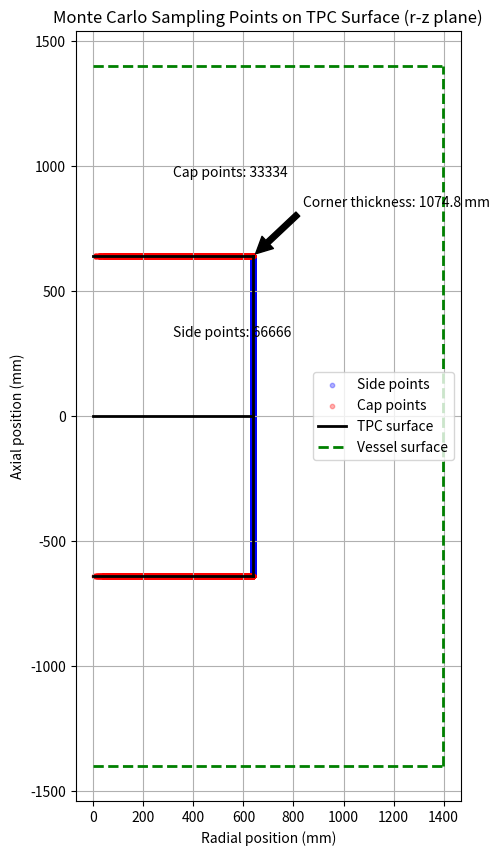
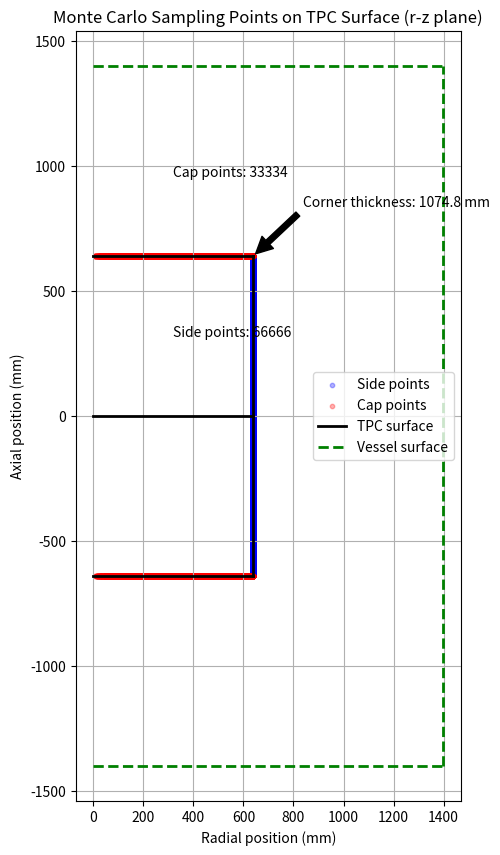

Write Python code to recreate these figures, in order.
#!/usr/bin/env python3
"""
Compute HFE metrics for:
  1) Baseline spherical cryostat
  2) Cylindrical cryostat with Monte Carlo–derived effective thickness
  3) Cylindrical cryostat with fixed 760 mm thickness

Print a simple summary without extra libraries.
"""
import numpy as np
import matplotlib.pyplot as plt

# ── Constants ────────────────────────────────────────────────────────────────
SEED = 45
SAMPLE_SIZE = 100_000
R_TPC = 638.5    # mm
H_TPC = 1277.0   # mm
R_CRYO = 1691.0   # mm
RHO_HFE = 1_730.3  # kg/m³
MU_GAMMA = 0.007    # mm⁻¹
EXTRA_FIXED = 760.0 # mm
EXTRA_FIXED_500 = 500.0 # mm

# ── Monte Carlo sampling of TPC surface points ───────────────────────────────
def sample_tpc_surface(radius, height, n=SAMPLE_SIZE, shape='cyl'):
    if shape == 'cyl':
        area_side = 2*np.pi*radius*height
        area_caps = 2*np.pi*radius**2
        n_side = int(n*area_side/(area_side+area_caps))
        n_caps = n - n_side

        # side
        theta = np.random.rand(n_side)*2*np.pi
        z_side = (np.random.rand(n_side)-0.5)*height
        x_side = radius*np.cos(theta)
        y_side = radius*np.sin(theta)

        # caps
        r = radius*np.sqrt(np.random.rand(n_caps))
        theta2 = np.random.rand(n_caps)*2*np.pi
        x_cap = r*np.cos(theta2)
        y_cap = r*np.sin(theta2)
        z_cap = np.concatenate([
            np.full(n_caps//2, height/2),
            np.full(n_caps - n_caps//2, -height/2)
        ])

        coords = np.vstack((
            np.concatenate((x_side, x_cap)),
            np.concatenate((y_side, y_cap)),
            np.concatenate((z_side, z_cap))
        ))
        return coords

    # spherical case
    # Generate points on a sphere using spherical coordinates
    phi = np.arccos(2*np.random.rand(n) - 1)  # polar angle
    theta = 2*np.pi*np.random.rand(n)  # azimuthal angle

    x = radius * np.sin(phi) * np.cos(theta)
    y = radius * np.sin(phi) * np.sin(theta)
    z = radius * np.cos(phi)

    return np.vstack((x, y, z))


def plot_sampling_points(coords, radius, height):
    plt.subplots(figsize=(10, 10))

    # Calculate r coordinates
    r = np.sqrt(coords[0]**2 + coords[1]**2)
    z = coords[2]

    # Separate side and cap points
    epsilon = 1e-3
    side_mask = np.abs(np.abs(z) - height/2) > epsilon
    cap_mask = ~side_mask

    # Plot TPC surface points with different colors
    plt.scatter(r[side_mask], z[side_mask], c='blue', alpha=0.3, s=10, label='Side points')
    plt.scatter(r[cap_mask], z[cap_mask], c='red', alpha=0.3, s=10, label='Cap points')

    # Plot TPC outline
    # Side
    plt.plot([radius, radius], [-height/2, height/2], 'k-', linewidth=2, label='TPC surface')
    # Top cap
    plt.plot([0, radius], [height/2, height/2], 'k-', linewidth=2)
    # Bottom cap
    plt.plot([0, radius], [-height/2, -height/2], 'k-', linewidth=2)
    # Radial line
    plt.plot([0, radius], [0, 0], 'k-', linewidth=2)

    # Plot vessel outline (760mm away from TPC)
    vessel_radius = radius + 760
    vessel_height = height + 2*760
    # Side
    plt.plot([vessel_radius, vessel_radius], [-vessel_height/2, vessel_height/2],
             'g--', linewidth=2, label='Vessel surface')
    # Top cap
    plt.plot([0, vessel_radius], [vessel_height/2, vessel_height/2], 'g--', linewidth=2)
    # Bottom cap
    plt.plot([0, vessel_radius], [-vessel_height/2, -vessel_height/2], 'g--', linewidth=2)

    # Add corner thickness annotation
    corner_thickness = np.sqrt(2) * 760
    plt.annotate(f'Corner thickness: {corner_thickness:.1f} mm',
                xy=(radius, height/2),
                xytext=(radius + 200, height/2 + 200),
                arrowprops={"facecolor": 'black', "shrink": 0.05})

    # Add point count annotations
    plt.annotate(f'Side points: {np.sum(side_mask)}',
                xy=(radius/2, 0),
                xytext=(radius/2, height/4))
    plt.annotate(f'Cap points: {np.sum(cap_mask)}',
                xy=(radius/2, height/2),
                xytext=(radius/2, height/2 + height/4))

    plt.xlabel('Radial position (mm)')
    plt.ylabel('Axial position (mm)')
    plt.title('Monte Carlo Sampling Points on TPC Surface (r-z plane)')
    plt.legend()
    plt.grid(True)
    plt.gca().set_aspect('equal')
    plt.show()


def calculate_cylindrical_thickness(radius, height, min_thickness):
    coords = sample_tpc_surface(radius, height)
    x = coords[0]
    y = coords[1]
    z = coords[2]
    r = np.sqrt(x**2 + y**2)
    epsilon = 1e-3
    side_mask = np.abs(np.abs(z) - height/2) > epsilon
    cap_mask = ~side_mask

    # Debug prints
    print("\nDebug information:")
    print(f"Total points: {len(z)}")
    print(f"Side points: {np.sum(side_mask)}")
    print(f"Cap points: {np.sum(cap_mask)}")
    print(f"Min radius: {np.min(r):.2f} mm")
    print(f"Max radius: {np.max(r):.2f} mm")
    print(f"Expected radius: {radius:.2f} mm")

    thickness = np.zeros_like(z)
    thickness[side_mask] = min_thickness

    # For cap points, thickness increases from min_thickness at r=0 to
    # sqrt(2)*min_thickness at r=radius
    # This is because at the corner (r=radius), we have both radial and axial thickness
    thickness[cap_mask] = np.sqrt(min_thickness**2 +
                                 (min_thickness * (r[cap_mask]/radius))**2)

    # More debug prints
    print(f"Min thickness: {np.min(thickness):.2f} mm")
    print(f"Max thickness: {np.max(thickness):.2f} mm")
    print(f"Mean thickness: {np.mean(thickness):.2f} mm")

    # Create visualization
    plot_sampling_points(coords, radius, height)

    return thickness.mean(), thickness.min(), thickness.max()


# ── Effective HFE thickness from MC distances ────────────────────────────────
def effective_hfe_thickness(coords, cryo_radius, mu, shape='cyl'):
    if shape == 'sph':
        # For spherical case, calculate distance from center to surface point
        distances = np.linalg.norm(coords, axis=0)
        # Thickness is cryo_radius - distances
        d_hfe = cryo_radius - distances
        t_eff = -np.log(np.mean(np.exp(-mu*d_hfe))) / mu
        return t_eff, d_hfe.mean(), d_hfe.min()

    # For cylindrical case, use the original calculation
    distances = np.linalg.norm(coords, axis=0)
    d_hfe = cryo_radius - distances
    t_eff = -np.log(np.mean(np.exp(-mu*d_hfe))) / mu
    return t_eff, d_hfe.mean(), d_hfe.min()


# ── Volume & mass for spherical or cylindrical vessels ───────────────────────
def vessel_hfe_mass(radius, height, extra, density, shape='cyl'):
    if shape == 'sph':
        radius_vessel = extra
        volume = 4/3*np.pi*radius_vessel**3 - np.pi*radius**2*height
    else:
        radius_vessel = radius + extra
        height_vessel = height + 2*extra
        volume = np.pi*(radius_vessel**2*height_vessel - radius**2*height)
    mass = volume * density / 1e9  # mm³→m³→kg
    return volume, mass


def calculate_transmission(thickness, mu):
    return np.exp(-mu * thickness) * 100  # Convert to percentage


# ── Main ────────────────────────────────────────────────────────────────────
if __name__ == '__main__':
    np.random.seed(SEED)

    # Calculate equivalent spherical radius for TPC
    v_tpc = np.pi * R_TPC**2 * H_TPC
    r_tpc_sph = (3*v_tpc/(4*np.pi))**(1/3)  # radius of sphere with same volume

    # Baseline spherical
    v_sph, mass_sph = vessel_hfe_mass(R_TPC, H_TPC, R_CRYO, RHO_HFE, 'sph')
    coords_sph = sample_tpc_surface(r_tpc_sph, r_tpc_sph, shape='sph')  # Use spherical radius
    t_eff_sph, t_mean_sph, t_min_sph = effective_hfe_thickness(coords_sph, R_CRYO, MU_GAMMA, 'sph')
    trans_sph = calculate_transmission(t_mean_sph, MU_GAMMA)

    # Cylindrical with MC-derived effective thickness
    coords_cyl = sample_tpc_surface(R_TPC, H_TPC, shape='cyl')
    t_eff_cyl, t_mean, t_min = effective_hfe_thickness(coords_cyl, R_CRYO, MU_GAMMA, 'cyl')
    v_cyl_eff, mass_cyl_eff = vessel_hfe_mass(R_TPC, H_TPC, t_eff_cyl, RHO_HFE, 'cyl')
    trans_cyl_eff = calculate_transmission(t_mean, MU_GAMMA)

    # Cylindrical with fixed 760 mm
    v_cyl_fix, mass_cyl_fix = vessel_hfe_mass(R_TPC, H_TPC, EXTRA_FIXED, RHO_HFE, 'cyl')
    t_mean_fix, t_min_fix, t_max_fix = calculate_cylindrical_thickness(R_TPC, H_TPC, EXTRA_FIXED)
    trans_cyl_fix = calculate_transmission(t_mean_fix, MU_GAMMA)

    # Cylindrical with fixed 500 mm
    v_cyl_fix_500, mass_cyl_fix_500 = vessel_hfe_mass(R_TPC, H_TPC, EXTRA_FIXED_500, RHO_HFE, 'cyl')
    t_mean_fix_500, t_min_fix_500, t_max_fix_500 = calculate_cylindrical_thickness(R_TPC, H_TPC, EXTRA_FIXED_500)
    trans_cyl_fix_500 = calculate_transmission(t_mean_fix_500, MU_GAMMA)

    # Print summary
    print("\nHFE Summary\n" + "-"*60)
    print("1) Baseline (spherical):")
    print(f"   Eff. thickness    = {t_eff_sph:.1f} mm")
    print(f"   Mean thickness    = {t_mean_sph:.1f} mm")
    print(f"   Min thickness     = {t_min_sph:.1f} mm")
    print(f"   Transmission      = {trans_sph:.2f}%")
    print(f"   HFE volume = {v_sph/1e9:.3f} m³")
    print(f"   HFE mass   = {mass_sph/1000:.2f} t\n")

    print("2) Cylindrical (effective thickness):")
    print(f"   Inner radius      = {R_TPC + t_eff_cyl:.1f} mm")
    print(f"   Inner height      = {H_TPC + 2*t_eff_cyl:.1f} mm")
    print(f"   Eff. thickness    = {t_eff_cyl:.1f} mm")
    print(f"   Mean thickness    = {t_mean:.1f} mm")
    print(f"   Min thickness     = {t_min:.1f} mm")
    print(f"   Transmission      = {trans_cyl_eff:.2f}%")
    print(f"   HFE volume        = {v_cyl_eff/1e9:.3f} m³")
    print(f"   HFE mass          = {mass_cyl_eff/1000:.2f} t\n")

    print("3) Cylindrical (fixed 760 mm):")
    print(f"   Inner radius      = {R_TPC + EXTRA_FIXED:.1f} mm")
    print(f"   Inner height      = {H_TPC + 2*EXTRA_FIXED:.1f} mm")
    print(f"   Min thickness     = {t_min_fix:.1f} mm")
    print(f"   Mean thickness    = {t_mean_fix:.1f} mm")
    print(f"   Max thickness     = {t_max_fix:.1f} mm")
    print(f"   Transmission      = {trans_cyl_fix:.2f}%")
    print(f"   HFE volume        = {v_cyl_fix/1e9:.3f} m³")
    print(f"   HFE mass          = {mass_cyl_fix/1000:.2f} t\n")

    print("4) Cylindrical (fixed 500 mm):")
    print(f"   Inner radius      = {R_TPC + EXTRA_FIXED_500:.1f} mm")
    print(f"   Inner height      = {H_TPC + 2*EXTRA_FIXED_500:.1f} mm")
    print(f"   Min thickness     = {t_min_fix_500:.1f} mm")
    print(f"   Mean thickness    = {t_mean_fix_500:.1f} mm")
    print(f"   Max thickness     = {t_max_fix_500:.1f} mm")
    print(f"   Transmission      = {trans_cyl_fix_500:.2f}%")
    print(f"   HFE volume        = {v_cyl_fix_500/1e9:.3f} m³")
    print(f"   HFE mass          = {mass_cyl_fix_500/1000:.2f} t\n")
